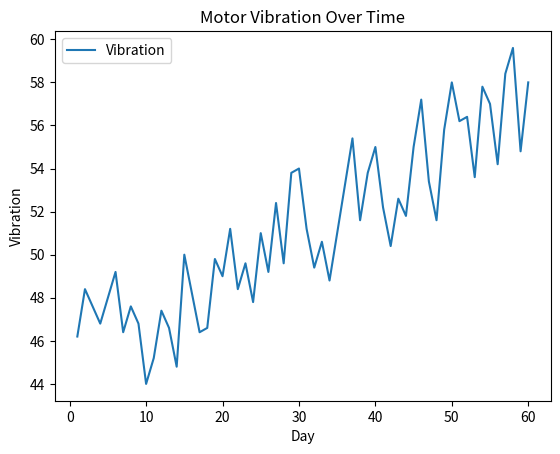
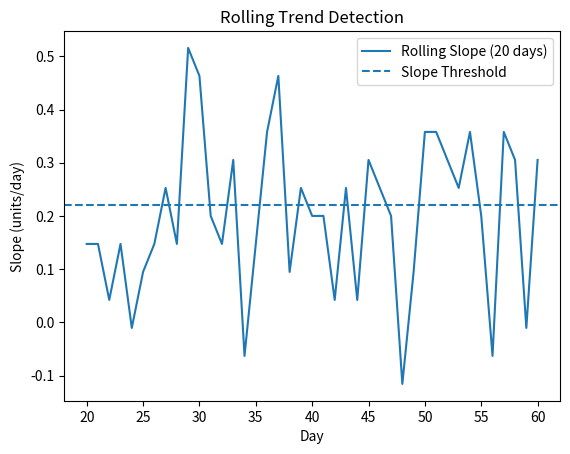

Source code (Python) for these figures, in order:
import random
import pandas as pd
import matplotlib.pyplot as plt

# -----------------------------
# 1) Simulación: vibración de motor (60 días)
# -----------------------------
days = list(range(1, 61))
vibration = []
base = 45

for day in days:
    trend = base + day * 0.2        # desgaste lento
    noise = random.randint(-3, 3)   # ruido
    vibration.append(trend + noise)

df = pd.DataFrame({"Day": days, "Vibration": vibration})

# -----------------------------
# 2) Pendiente móvil (rolling slope)
#    Calculamos la pendiente en ventanas de N días:
#    slope_window = (v_last - v_first) / (N-1)
# -----------------------------
window = 20  # últimos 10 días
df["RollingSlope"] = (
    df["Vibration"].rolling(window=window)
    .apply(lambda s: (s.iloc[-1] - s.iloc[0]) / (window - 1), raw=False)
)

# -----------------------------
# 3) Alerta por pendiente móvil
# -----------------------------
threshold_slope = 0.22  # ajustable
df["AboveThresh"] = df["RollingSlope"] > threshold_slope

print("Últimas filas (para ver pendiente móvil y alertas):")
print(df.tail(15))

# "Debounce": alerta si supera el umbral 3 días seguidos
consecutive_days = 3
df["TrendAlert"] = df["AboveThresh"].rolling(consecutive_days).sum() >= consecutive_days

# ¿En qué días saltó alerta?
alert_days = df[df["TrendAlert"]]["Day"].tolist()
print("\nDías con ALERTA CONFIRMADA (3 días seguidos):", alert_days)

# -----------------------------
# 4) Gráficos
# -----------------------------
plt.plot(df["Day"], df["Vibration"], label="Vibration")
plt.xlabel("Day")
plt.ylabel("Vibration")
plt.title("Motor Vibration Over Time")
plt.legend()
plt.show()

plt.plot(df["Day"], df["RollingSlope"], label=f"Rolling Slope ({window} days)")
plt.axhline(threshold_slope, linestyle="--", label="Slope Threshold")
plt.xlabel("Day")
plt.ylabel("Slope (units/day)")
plt.title("Rolling Trend Detection")
plt.legend()
plt.show()
